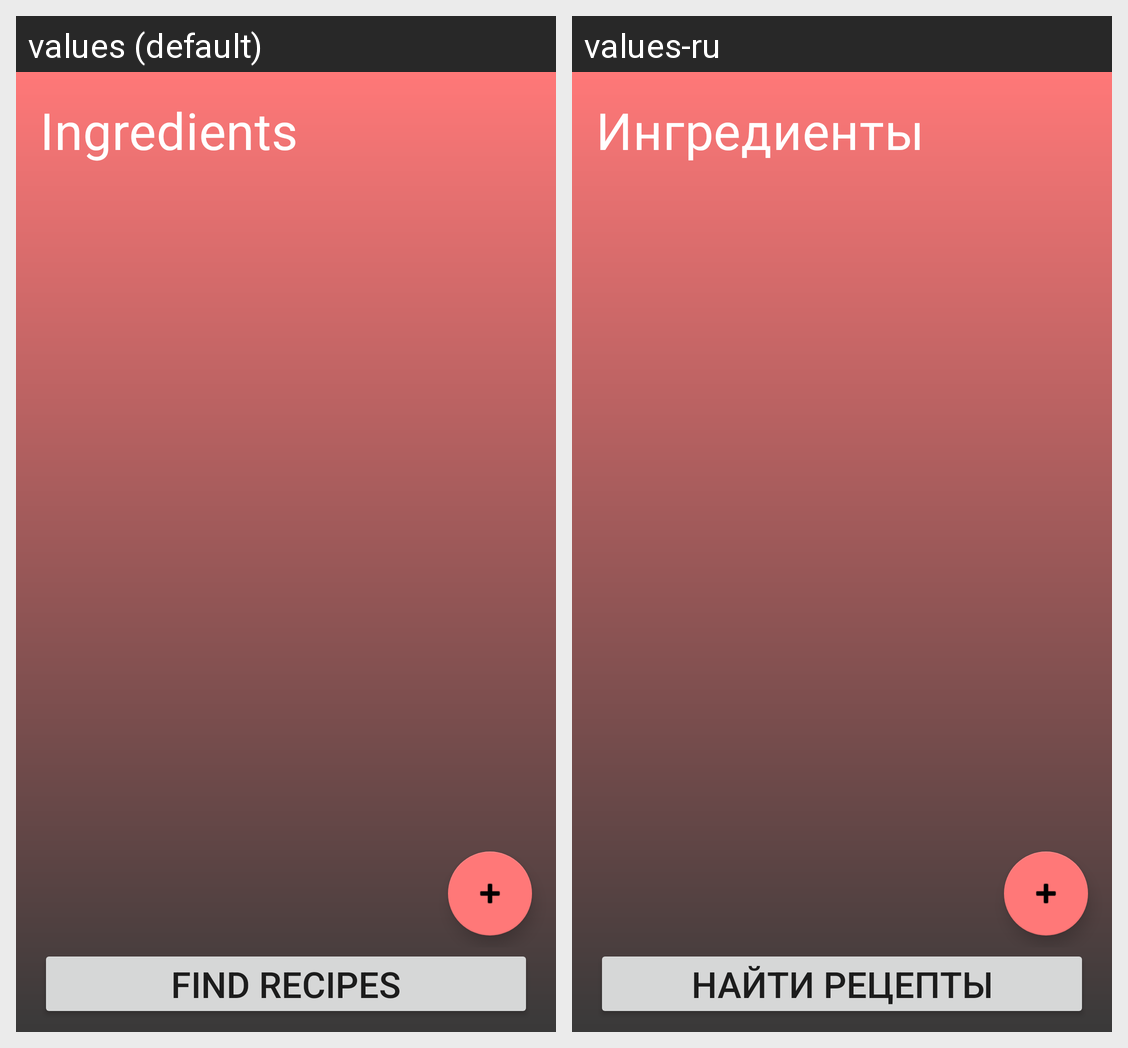

The same Android screen rendered under two of its app's locales, left to right. List the strings drawn on it with the default value and each locale's translation.
Android screen res/layout/fragment_ingredients.xml rendered under 2 locales, left to right: values (default), values-ru. Device: Nexus 5 (rendered at 1080×1920; each locale shown at half size, 540×960, under a caption strip naming it); theme AppTheme.
Strings drawn on this screen, with the default value and each locale's value (text and hints the layout hard-codes, and strings that could not be matched under every locale, appear in the picture but are not listed):

ingredients
  values: Ingredients
  values-ru: Ингредиенты

find_recipes
  values: Find recipes
  values-ru: Найти рецепты
